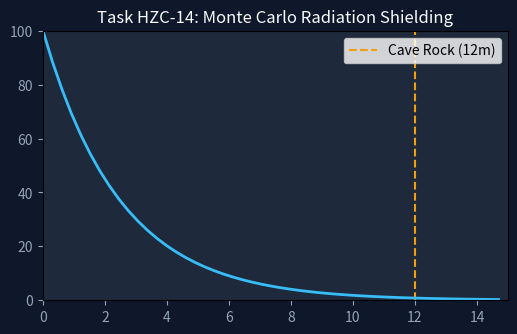
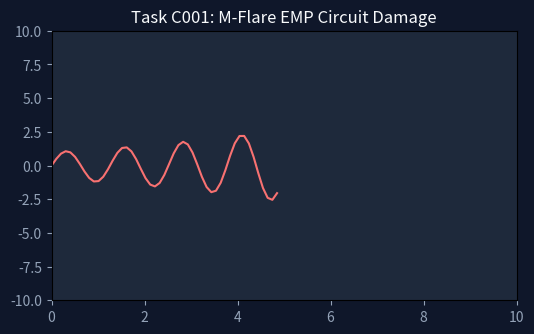

Write Python code to recreate these figures, in order.
#!/usr/bin/env python3
"""
【HZC-14 / C001】第3話: 12m岩盤モンテカルロ放射線遮蔽 & M型フレアEMP
"""
import os
import numpy as np
import matplotlib.pyplot as plt
import matplotlib.animation as animation

def run_simulation(out_dir="./sim_assets"):
    os.makedirs(out_dir, exist_ok=True)
    
    # 1. 安定時: モンテカルロ岩盤遮蔽 (HZC-14)
    fig, ax = plt.subplots(figsize=(6, 3.5), dpi=100)
    fig.patch.set_facecolor('#0f172a')
    ax.set_facecolor('#1e293b')
    ax.set_xlim(0, 15)
    ax.set_ylim(0, 100)
    ax.axvline(x=12, color='#f59e0b', linestyle='--', label='Cave Rock (12m)')
    ax.set_title("Task HZC-14: Monte Carlo Radiation Shielding", color='#f8fafc')
    ax.tick_params(colors='#94a3b8')
    ax.legend(loc='upper right')

    x_vals = np.linspace(0, 15, 50)
    line, = ax.plot([], [], color='#38bdf8', lw=2)

    def update_m(frame):
        y_vals = 100 * np.exp(-0.4 * x_vals[:frame])
        line.set_data(x_vals[:frame], y_vals)
        return line,

    ani_s = animation.FuncAnimation(fig, update_m, frames=50, interval=50)
    ani_s.save(os.path.join(out_dir, "sim_ep3_cave_radiation_shielding.gif"), writer='pillow')
    plt.close()

    # 2. 失敗時: フレアEMP損壊 (C001)
    fig, ax = plt.subplots(figsize=(6, 3.5), dpi=100)
    fig.patch.set_facecolor('#0f172a')
    ax.set_facecolor('#1e293b')
    ax.set_xlim(0, 10)
    ax.set_ylim(-10, 10)
    ax.set_title("Task C001: M-Flare EMP Circuit Damage", color='#f8fafc')
    ax.tick_params(colors='#94a3b8')

    t_vals = np.linspace(0, 10, 100)
    line_emp, = ax.plot([], [], color='#f87171', lw=1.5)

    def update_emp(frame):
        sig = np.sin(5 * t_vals[:frame]) * np.exp(t_vals[:frame]*0.2)
        line_emp.set_data(t_vals[:frame], sig)
        return line_emp,

    ani_e = animation.FuncAnimation(fig, update_emp, frames=50, interval=40)
    ani_e.save(os.path.join(out_dir, "sim_ep3_solar_flare_emp_burn.gif"), writer='pillow')
    plt.close()

if __name__ == "__main__":
    run_simulation()
